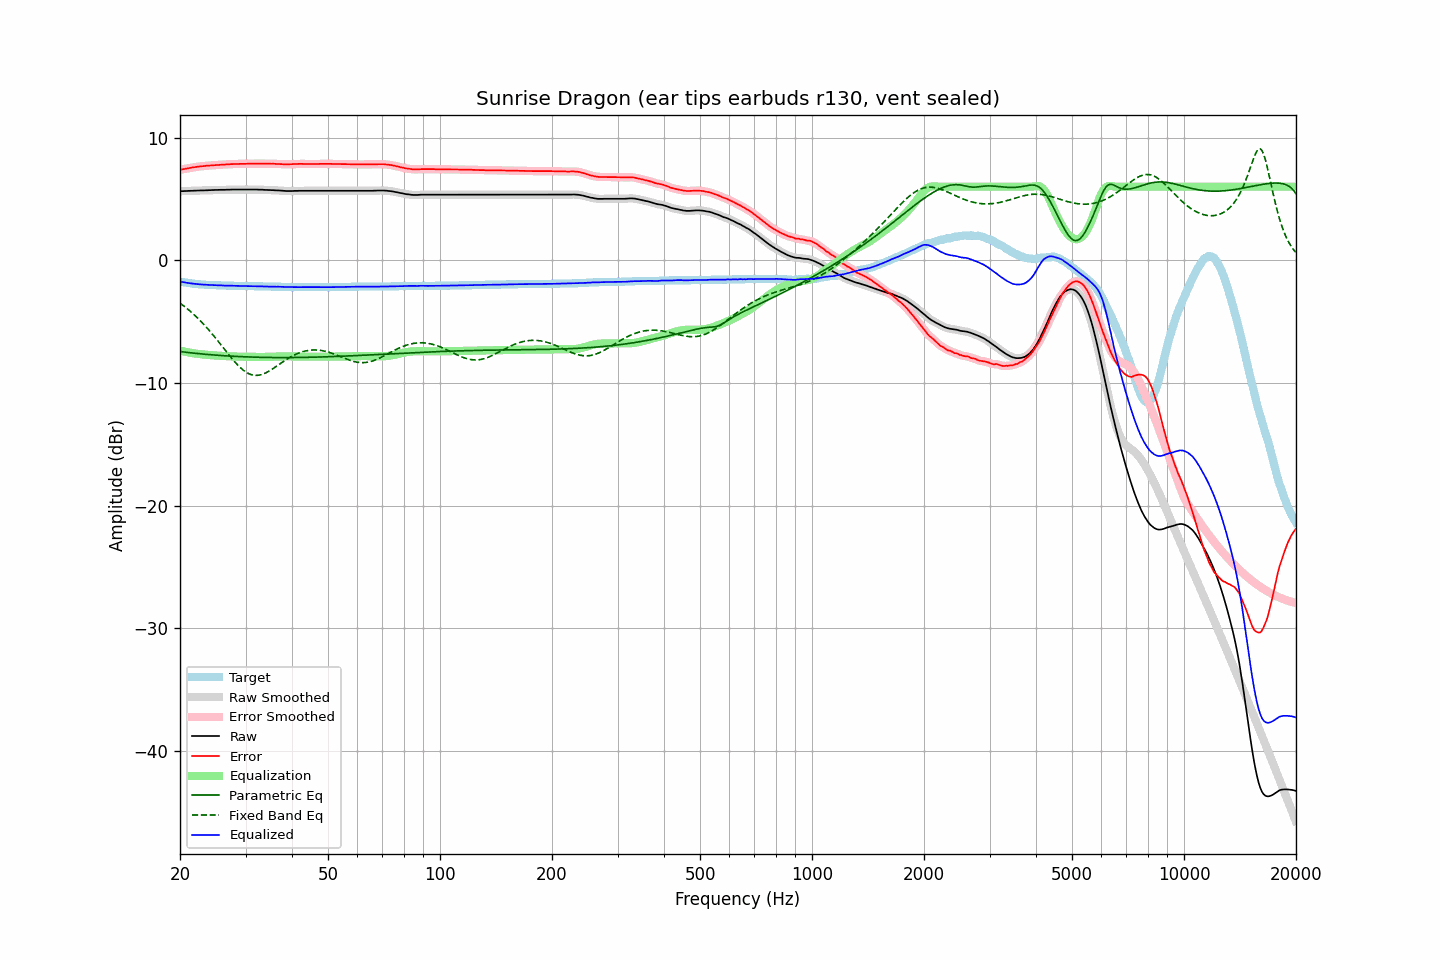

Data behind this chart, as committed beside it:
frequency, raw, error, smoothed, error_smoothed, equalization, parametric_eq, fixed_band_eq, equalized_raw, equalized_smoothed, target
20.00, 5.63, 7.36, 5.63, 7.37, -7.37, -7.44, -3.49, -1.74, -1.74, -1.74
20.20, 5.64, 7.40, 5.63, 7.40, -7.40, -7.46, -3.59, -1.76, -1.76, -1.77
20.40, 5.64, 7.42, 5.64, 7.43, -7.42, -7.47, -3.69, -1.79, -1.78, -1.79
20.61, 5.65, 7.45, 5.65, 7.45, -7.45, -7.49, -3.79, -1.80, -1.81, -1.80
20.81, 5.65, 7.47, 5.65, 7.47, -7.48, -7.50, -3.89, -1.83, -1.83, -1.83
21.02, 5.66, 7.50, 5.66, 7.50, -7.50, -7.52, -4.00, -1.85, -1.85, -1.85
21.23, 5.66, 7.52, 5.66, 7.53, -7.53, -7.53, -4.11, -1.87, -1.87, -1.87
21.44, 5.67, 7.55, 5.67, 7.55, -7.55, -7.55, -4.23, -1.88, -1.88, -1.89
21.66, 5.67, 7.57, 5.67, 7.57, -7.57, -7.56, -4.34, -1.90, -1.90, -1.91
21.87, 5.68, 7.59, 5.68, 7.60, -7.59, -7.58, -4.46, -1.91, -1.92, -1.92
22.09, 5.68, 7.61, 5.68, 7.61, -7.61, -7.59, -4.59, -1.93, -1.93, -1.94
22.31, 5.69, 7.63, 5.69, 7.63, -7.63, -7.60, -4.72, -1.94, -1.94, -1.95
22.54, 5.69, 7.64, 5.69, 7.65, -7.65, -7.62, -4.85, -1.96, -1.96, -1.96
22.76, 5.70, 7.66, 5.69, 7.66, -7.66, -7.63, -4.98, -1.96, -1.97, -1.97
22.99, 5.70, 7.67, 5.70, 7.67, -7.67, -7.64, -5.12, -1.98, -1.98, -1.98
23.22, 5.70, 7.68, 5.70, 7.69, -7.69, -7.65, -5.26, -1.99, -1.99, -1.99
23.45, 5.71, 7.70, 5.70, 7.70, -7.70, -7.67, -5.40, -1.99, -2.00, -2.00
23.69, 5.71, 7.71, 5.71, 7.71, -7.71, -7.68, -5.55, -2.00, -2.00, -2.01
23.92, 5.72, 7.72, 5.72, 7.72, -7.72, -7.69, -5.69, -2.00, -2.01, -2.01
24.16, 5.72, 7.73, 5.72, 7.73, -7.73, -7.70, -5.85, -2.02, -2.01, -2.02
24.40, 5.73, 7.74, 5.73, 7.74, -7.74, -7.71, -6.00, -2.02, -2.02, -2.02
24.65, 5.73, 7.75, 5.73, 7.75, -7.75, -7.72, -6.16, -2.03, -2.02, -2.03
24.89, 5.74, 7.76, 5.73, 7.76, -7.76, -7.73, -6.32, -2.03, -2.03, -2.03
25.14, 5.74, 7.77, 5.74, 7.77, -7.77, -7.74, -6.48, -2.04, -2.04, -2.04
25.39, 5.74, 7.78, 5.74, 7.78, -7.78, -7.75, -6.65, -2.04, -2.04, -2.05
25.65, 5.75, 7.79, 5.74, 7.79, -7.79, -7.76, -6.81, -2.04, -2.05, -2.05
25.91, 5.75, 7.80, 5.75, 7.80, -7.80, -7.77, -6.98, -2.05, -2.05, -2.06
26.16, 5.75, 7.80, 5.75, 7.80, -7.81, -7.78, -7.14, -2.06, -2.06, -2.06
26.43, 5.75, 7.80, 5.75, 7.81, -7.81, -7.79, -7.31, -2.07, -2.06, -2.06
26.69, 5.76, 7.82, 5.75, 7.82, -7.82, -7.80, -7.48, -2.06, -2.07, -2.07
26.96, 5.76, 7.82, 5.76, 7.83, -7.83, -7.80, -7.64, -2.07, -2.07, -2.07
27.23, 5.76, 7.83, 5.76, 7.83, -7.83, -7.81, -7.81, -2.07, -2.07, -2.08
27.50, 5.77, 7.84, 5.76, 7.84, -7.84, -7.82, -7.97, -2.07, -2.07, -2.08
27.77, 5.77, 7.84, 5.77, 7.85, -7.84, -7.83, -8.12, -2.08, -2.08, -2.08
28.05, 5.77, 7.85, 5.77, 7.85, -7.85, -7.83, -8.27, -2.08, -2.08, -2.09
28.33, 5.77, 7.85, 5.77, 7.85, -7.85, -7.84, -8.42, -2.09, -2.09, -2.09
28.62, 5.77, 7.85, 5.77, 7.86, -7.86, -7.85, -8.56, -2.09, -2.09, -2.09
28.90, 5.77, 7.86, 5.77, 7.86, -7.86, -7.85, -8.69, -2.09, -2.09, -2.10
29.19, 5.77, 7.86, 5.77, 7.86, -7.86, -7.86, -8.81, -2.09, -2.09, -2.10
29.48, 5.77, 7.86, 5.77, 7.86, -7.86, -7.86, -8.92, -2.10, -2.10, -2.10
29.78, 5.77, 7.86, 5.77, 7.86, -7.87, -7.87, -9.02, -2.10, -2.10, -2.10
30.08, 5.77, 7.86, 5.77, 7.87, -7.87, -7.88, -9.11, -2.10, -2.10, -2.10
30.38, 5.77, 7.87, 5.77, 7.87, -7.87, -7.88, -9.19, -2.10, -2.10, -2.11
30.68, 5.77, 7.87, 5.77, 7.87, -7.87, -7.89, -9.26, -2.10, -2.10, -2.11
30.99, 5.77, 7.87, 5.77, 7.87, -7.87, -7.89, -9.31, -2.11, -2.11, -2.11
31.30, 5.77, 7.87, 5.77, 7.88, -7.88, -7.89, -9.35, -2.11, -2.11, -2.11
31.61, 5.77, 7.88, 5.77, 7.88, -7.88, -7.90, -9.37, -2.11, -2.11, -2.12
31.93, 5.77, 7.88, 5.77, 7.88, -7.88, -7.90, -9.38, -2.11, -2.11, -2.12
32.24, 5.77, 7.88, 5.76, 7.88, -7.88, -7.91, -9.38, -2.12, -2.12, -2.12
32.57, 5.76, 7.88, 5.76, 7.88, -7.88, -7.91, -9.37, -2.13, -2.12, -2.13
32.89, 5.76, 7.88, 5.76, 7.88, -7.88, -7.91, -9.34, -2.12, -2.12, -2.13
33.22, 5.76, 7.88, 5.75, 7.88, -7.88, -7.91, -9.31, -2.12, -2.13, -2.13
33.55, 5.75, 7.88, 5.75, 7.88, -7.88, -7.92, -9.26, -2.13, -2.13, -2.14
33.89, 5.74, 7.87, 5.74, 7.88, -7.88, -7.92, -9.20, -2.14, -2.14, -2.14
34.23, 5.74, 7.87, 5.73, 7.87, -7.88, -7.92, -9.14, -2.14, -2.14, -2.14
34.57, 5.73, 7.87, 5.73, 7.87, -7.87, -7.92, -9.07, -2.15, -2.14, -2.15
34.92, 5.73, 7.87, 5.73, 7.87, -7.87, -7.93, -8.99, -2.14, -2.15, -2.15
35.27, 5.72, 7.86, 5.72, 7.87, -7.87, -7.93, -8.91, -2.15, -2.15, -2.15
35.62, 5.72, 7.87, 5.71, 7.87, -7.86, -7.93, -8.82, -2.15, -2.15, -2.16
35.97, 5.71, 7.86, 5.71, 7.86, -7.86, -7.93, -8.73, -2.15, -2.15, -2.16
... 635 more rows
